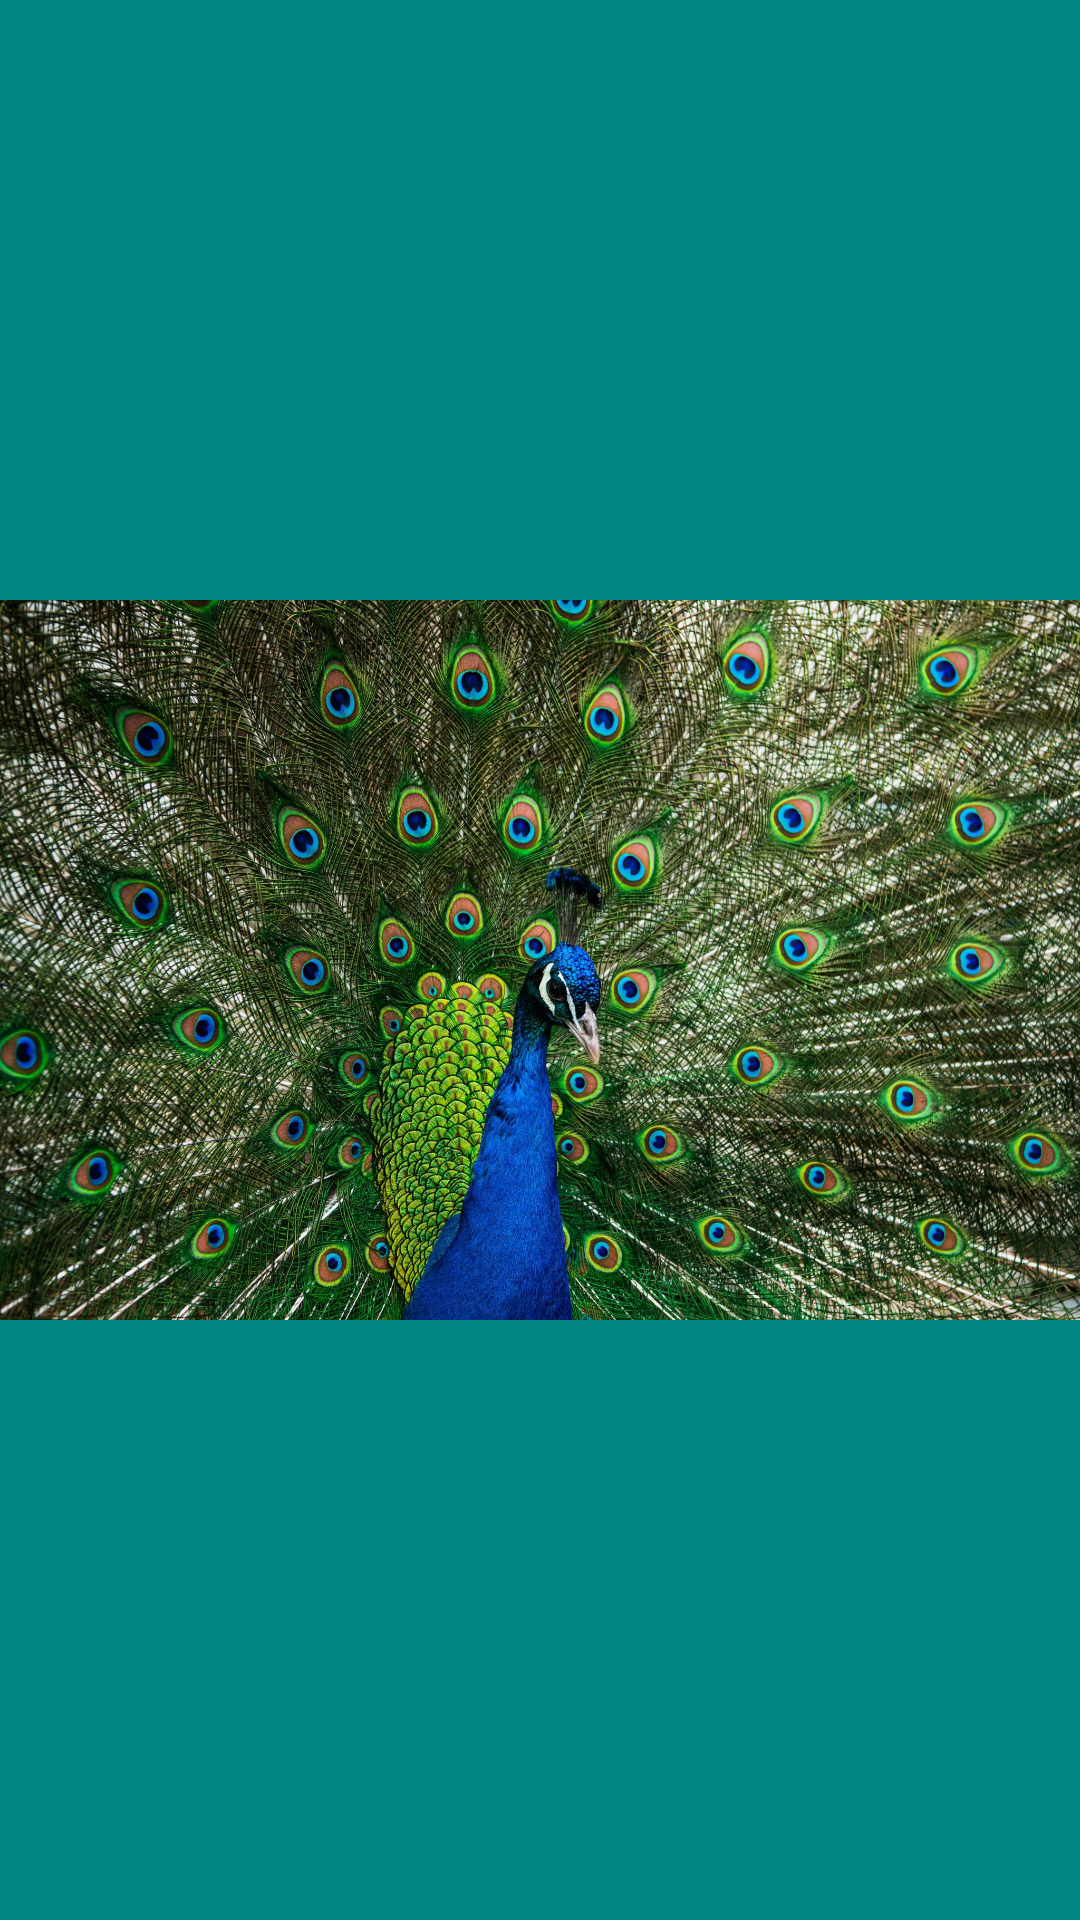

Layout XML and referenced resources for this Android screen:
<!-- AndroidManifest.xml: application theme Theme.FragmentHomework -->
<!-- res/layout/third_fragment.xml -->
<?xml version="1.0" encoding="utf-8"?>
<androidx.constraintlayout.widget.ConstraintLayout xmlns:android="http://schemas.android.com/apk/res/android"
    xmlns:app="http://schemas.android.com/apk/res-auto"
    xmlns:tools="http://schemas.android.com/tools"
    android:layout_width="match_parent"
    android:layout_height="match_parent"
    android:background="@color/teal_700">

    <ImageView
        android:id="@+id/peacockImageView"
        android:layout_width="wrap_content"
        android:layout_height="wrap_content"
        app:layout_constraintBottom_toBottomOf="parent"
        app:layout_constraintEnd_toEndOf="parent"
        app:layout_constraintHorizontal_bias="1.0"
        app:layout_constraintStart_toStartOf="parent"
        app:layout_constraintTop_toTopOf="parent"
        app:layout_constraintVertical_bias="1.0"
        app:srcCompat="@drawable/peacock" />



</androidx.constraintlayout.widget.ConstraintLayout>
<!-- resources referenced by this layout -->
<resources>
  <!-- drawable peacock: jpg bitmap (drawable, 935613 bytes) -->
  <style name="Theme.FragmentHomework" parent="Theme.MaterialComponents.DayNight.DarkActionBar">
          
          <item name="colorPrimary">@color/purple_500</item>
          <item name="colorPrimaryVariant">@color/purple_700</item>
          <item name="colorOnPrimary">@color/white</item>
          
          <item name="colorSecondary">@color/teal_200</item>
          <item name="colorSecondaryVariant">@color/teal_700</item>
          <item name="colorOnSecondary">@color/black</item>
          
          <item name="android:statusBarColor" tools:targetApi="l">?attr/colorPrimaryVariant</item>
          
      </style>
  <!-- not gathered from this repository: default colours our renderer supplied (Android Studio template values) -->
  <color name="purple_500">#FF6200EE</color>
  <color name="purple_700">#FF3700B3</color>
  <color name="teal_200">#FF03DAC5</color>
  <color name="teal_700">#FF018786</color>
  <color name="black">#FF000000</color>
  <color name="white">#FFFFFFFF</color>
</resources>
